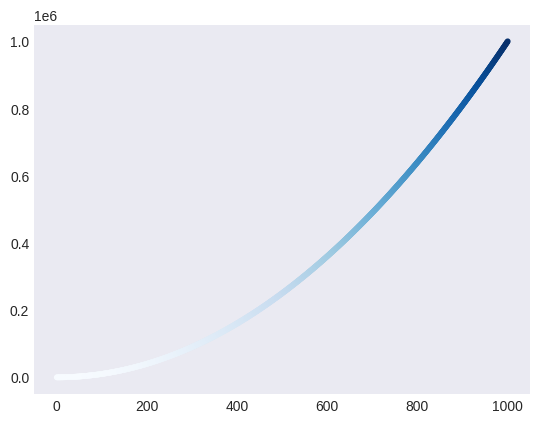

Python code for this plot:
import matplotlib.pyplot as plt

# plt.rc("font", family='Microsoft YaHei')  # 设置全局字体为微软雅黑

# input_values = [1,2,3,4,5]
# squares = [1,4,9,16,25]

# fig,ax = plt.subplots()#fig:表示整张图片 ax:表示图片中的图表
# ax.plot(input_values,squares,linewidth = 3)
# ax.plot(squares,linewidth=3)

# ax.set_title("平方数",fontsize = 24)# 设置标题
# ax.set_xlabel("值",fontsize = 24)# 横坐标标题
# ax.set_ylabel("值的平方",fontsize = 24)# 纵坐标标题
# ax.tick_params(axis = 'both',labelsize = 14)# 设置刻度大小

# print(plt.style.available)# 展示plt内置样式
# plt.show()

plt.style.use("seaborn-v0_8-dark")
fig,ax = plt.subplots()#可在一张图片中绘制多个图标
# 指定坐标
# x_values = [1,2,3,4,5]
# y_values = [1,4,9,16,25]
x_values = range(1,1001)
y_values = [x**2 for x in x_values]
# ax.axis([0,1100,0,11000000])#指定每个坐标轴的取值范围
# ax.scatter(x_values,y_values,color='red',s=100)# 绘制坐标点 color:指定颜色
# ax.scatter(x_values,y_values,color =[0.1,0.7,0.5],s = 10)# 值越接近0 颜色越深 越接近1 颜色越浅

# 颜色渐变
ax.scatter(x_values,y_values,c= y_values,cmap=plt.cm.Blues,s = 10)
plt.savefig('squares_plot.png',bbox_inches = 'tight')#bbox_inches:将多余部分去除
# plt.show()